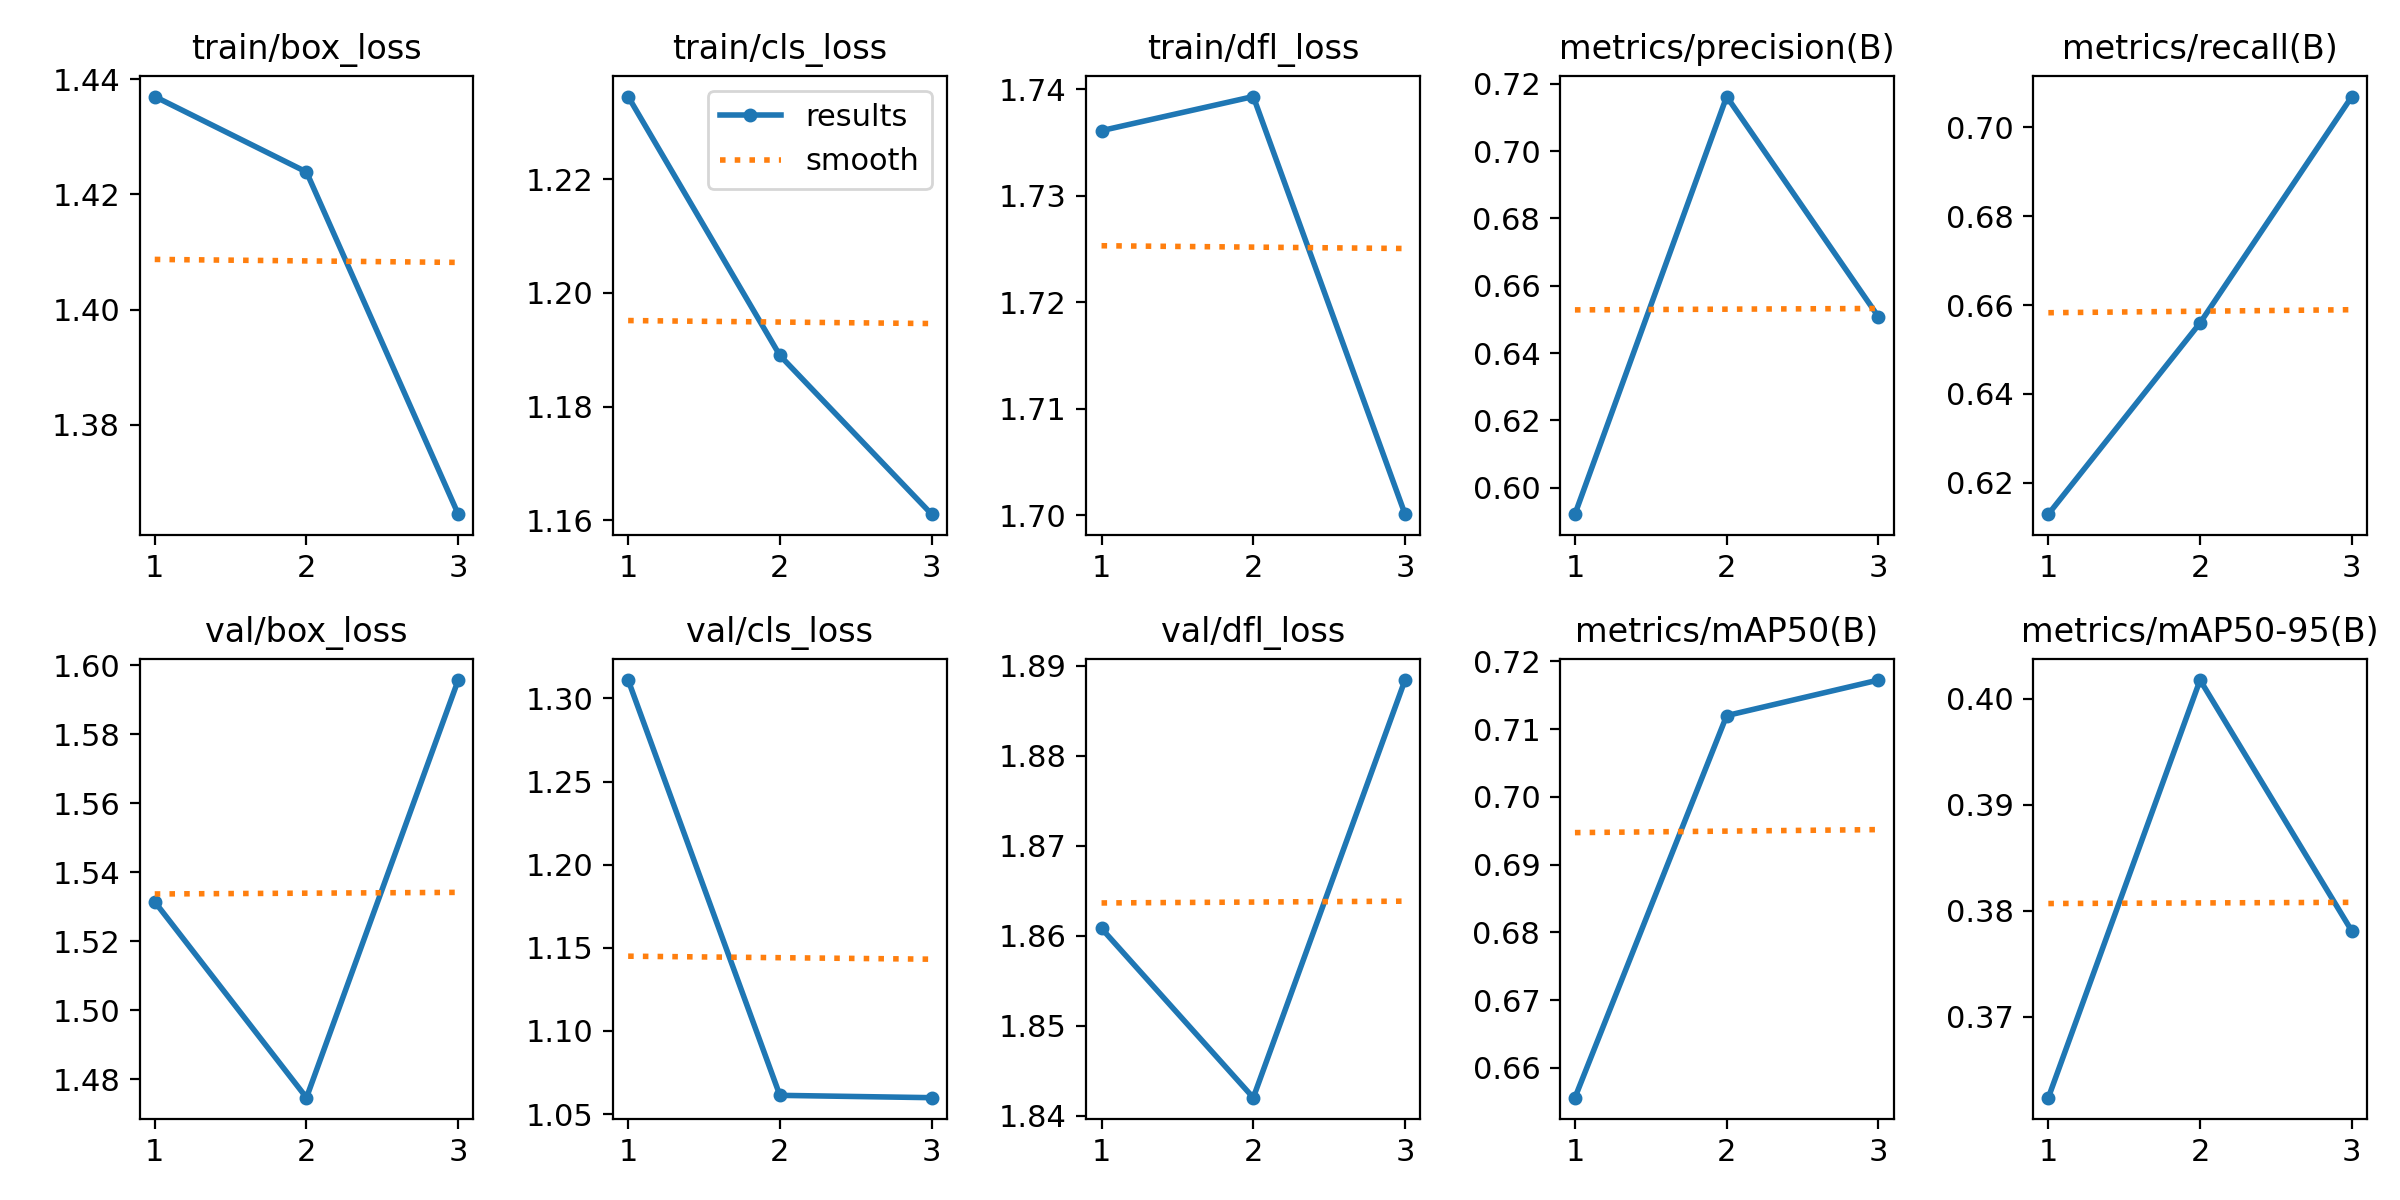

The file beside this chart, header and first rows:
epoch, train/box_loss, train/cls_loss, train/dfl_loss, metrics/precision(B), metrics/recall(B), metrics/mAP50(B), metrics/mAP50-95(B), val/box_loss, val/cls_loss, val/dfl_loss, lr/pg0, lr/pg1, lr/pg2
1, 1.437, 1.234, 1.736, 0.5921, 0.613, 0.6556, 0.3624, 1.531, 1.311, 1.861, 0.0003246, 0.0003246, 0.0003246
2, 1.424, 1.189, 1.739, 0.7162, 0.656, 0.712, 0.4017, 1.475, 1.061, 1.842, 0.0004408, 0.0004408, 0.0004408
3, 1.365, 1.161, 1.7, 0.6508, 0.7069, 0.7173, 0.3781, 1.596, 1.06, 1.888, 0.000337, 0.000337, 0.000337
